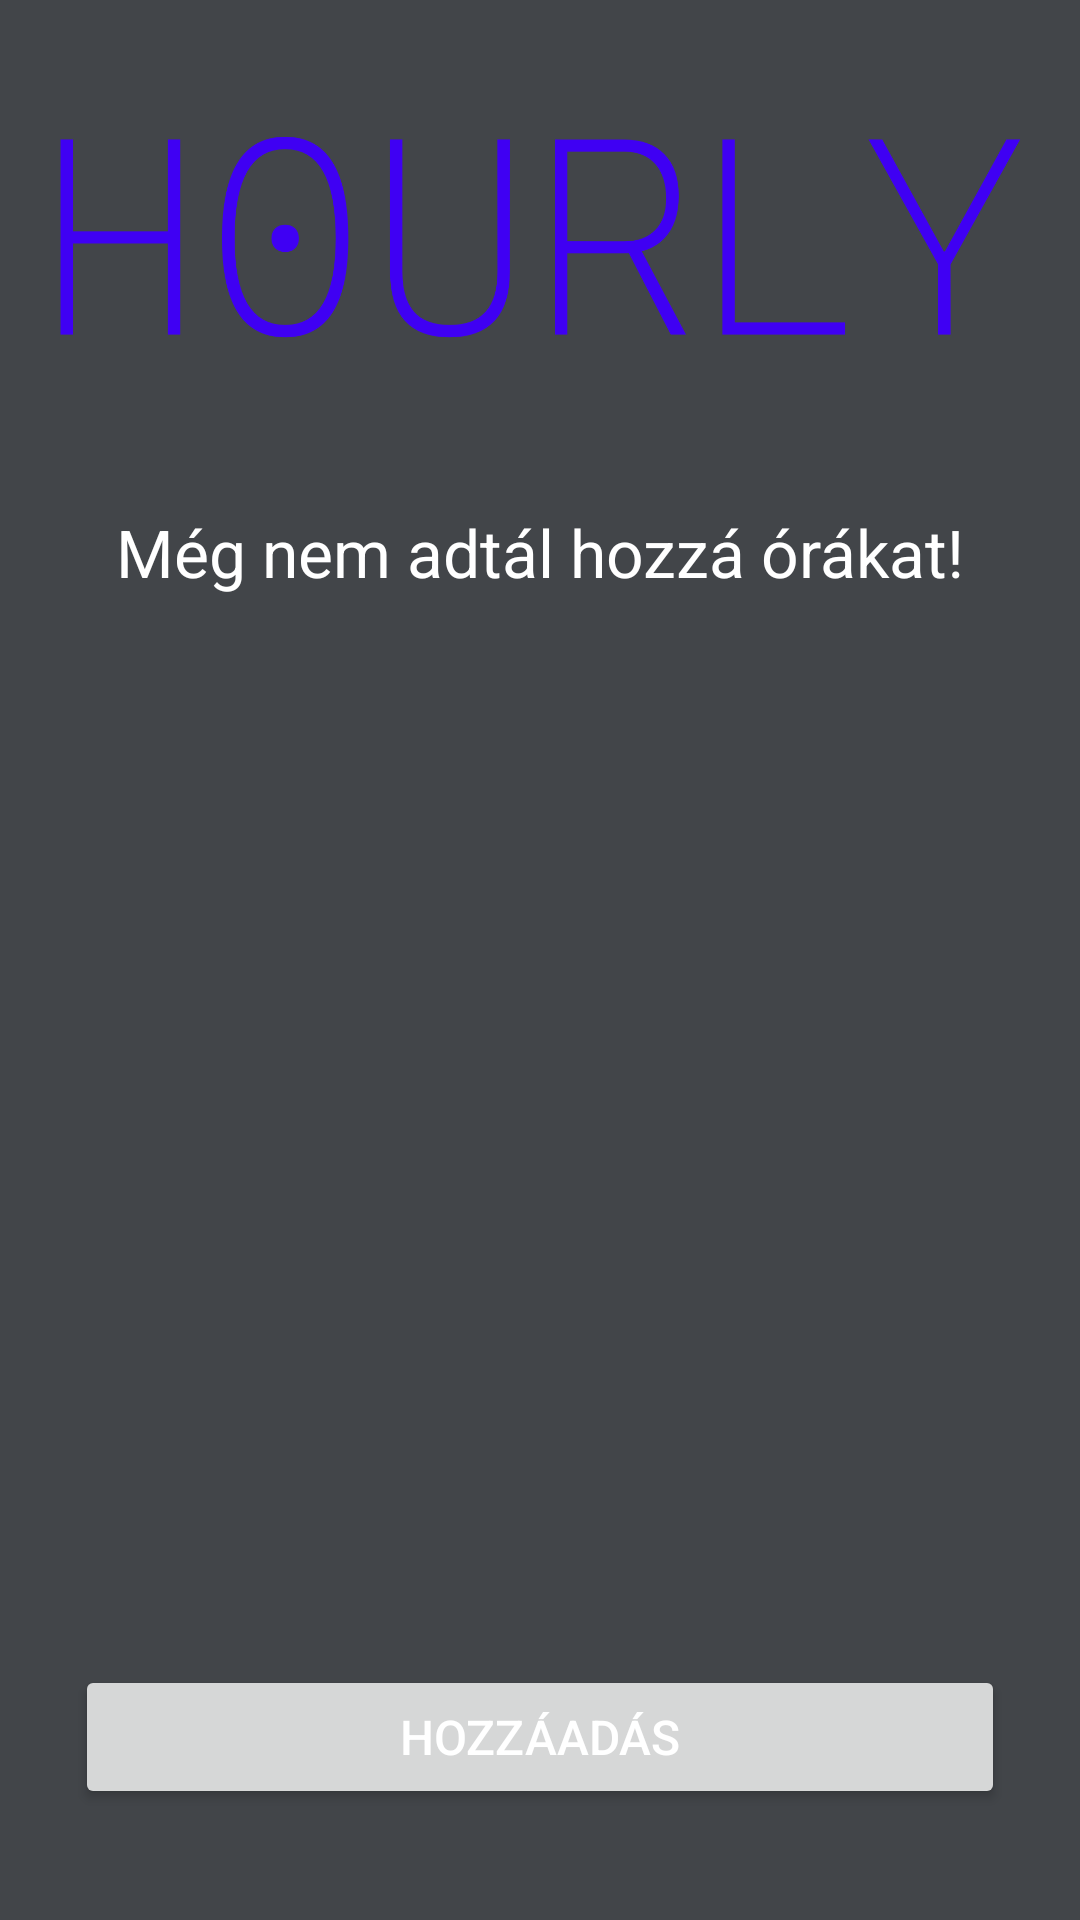

The Android layout XML behind this screen, and the referenced resources:
<!-- AndroidManifest.xml: application theme Theme.Hourly -->
<!-- res/layout/activity_main.xml -->
<?xml version="1.0" encoding="utf-8"?>
<RelativeLayout xmlns:android="http://schemas.android.com/apk/res/android"
    xmlns:app="http://schemas.android.com/apk/res-auto"
    xmlns:tools="http://schemas.android.com/tools"
    android:id="@+id/main"
    android:layout_width="match_parent"
    android:layout_height="match_parent"
    android:background="@color/gray"
    tools:context=".MainActivity">

    <ImageView
        android:id="@+id/imageView"
        android:layout_width="wrap_content"
        android:layout_height="128dp"
        android:layout_alignParentTop="true"
        android:layout_marginTop="15dp"
        android:contentDescription="@string/app_name"
        app:srcCompat="@mipmap/logo" />

    <TextView
        android:id="@+id/noHoursText"
        android:layout_width="match_parent"
        android:layout_height="82dp"
        android:layout_below="@+id/imageView"
        android:layout_marginTop="0dp"
        android:gravity="center"
        android:text="@string/noSavedHours"
        android:textColor="@color/white"
        android:textSize="22sp"
        android:visibility="visible" />

    <ListView
        android:id="@+id/hours"
        android:layout_width="match_parent"
        android:layout_height="768dp"
        android:layout_above="@+id/testButton"
        android:layout_below="@+id/noHoursText"
        android:layout_marginTop="0dp"
        android:layout_marginBottom="0dp" />

    <Button
        android:id="@+id/testButton"
        android:layout_width="match_parent"
        android:layout_height="wrap_content"
        android:layout_alignParentStart="true"
        android:layout_alignParentEnd="true"
        android:layout_alignParentBottom="true"
        android:layout_marginStart="25dp"
        android:layout_marginEnd="25dp"
        android:layout_marginBottom="37dp"
        android:onClick="switchActivity"
        android:text="@string/addButton"
        android:textSize="16sp" />

</RelativeLayout>
<!-- resources referenced by this layout -->
<resources>
  <color name="gray">#424549</color>
  <color name="white">#FFFFFFFF</color>
  <!-- mipmap logo: png bitmap (mipmap-hdpi, 37436 bytes) -->
  <string name="addButton">Hozzáadás</string>
  <string name="app_name">Hourly</string>
  <string name="noSavedHours">Még nem adtál hozzá órákat!</string>
  <style name="Theme.Hourly" parent="Base.Theme.Hourly" />
  <style name="Base.Theme.Hourly" parent="Theme.Material3.DayNight.NoActionBar">
          
          
          <item name="android:textColor">@color/white</item>
          <item name="android:textSize">28sp</item>
      </style>
</resources>
